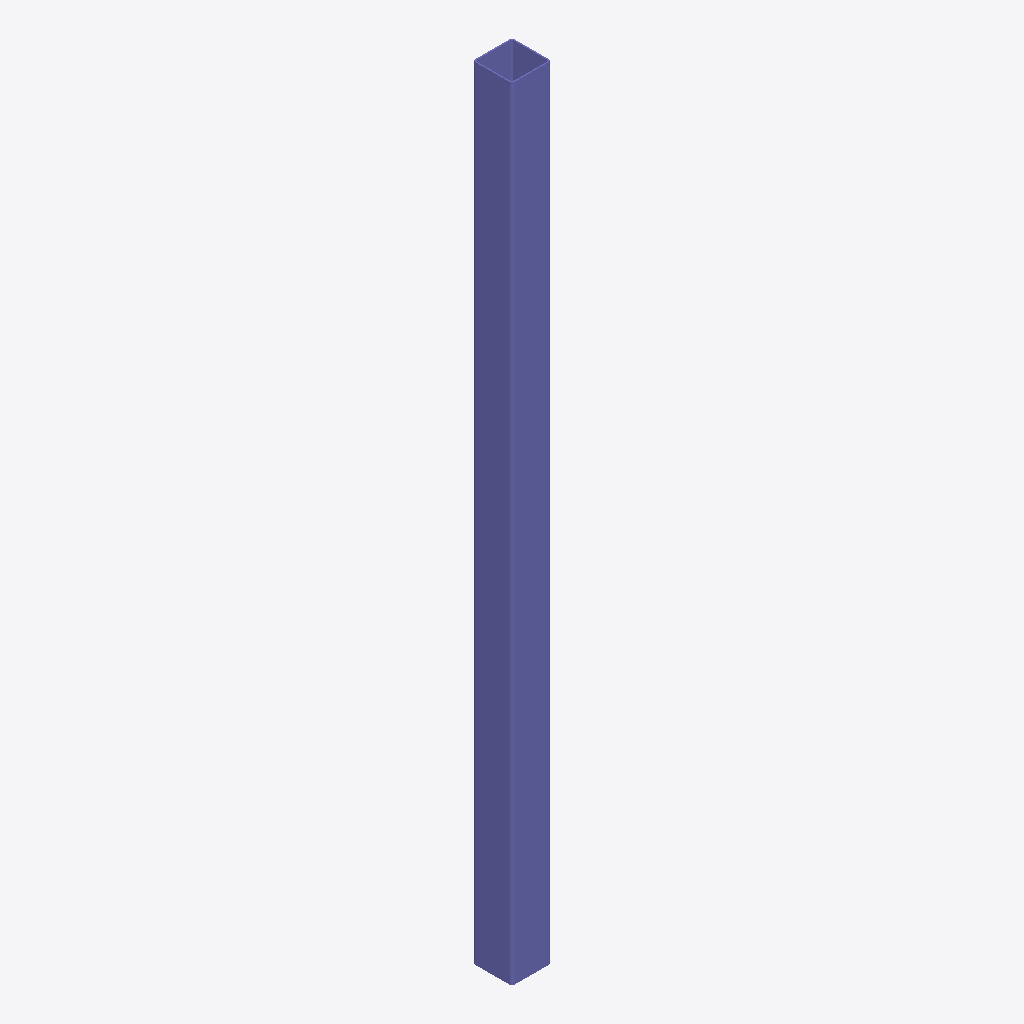
Isometric view of an IFC building model (IFC-SPF (STEP), schema IFC2X3, length unit millimetre), seen from the south-west, elements coloured by IFC class: 1 column (violet).
Extent 0.2 m × 0.2 m × 5.0 m (x, y, z). Storeys (1): Undefined at 0.00 m. Elements (1): 1 IfcColumn.

HEADER;
FILE_DESCRIPTION(('ViewDefinition[AISC_Steel_Detailing]','Option [BaseQuantities:Off]','Option [GridExport:On]','Option [Assemblies:Off]','Option [Bolts:On]','Option [Rebars:On]','Option [PourObjects:Off]','Option [Welds:On]','Option [SurfaceTreatments:On]','Option [LocationBy:0]','Option [ViewColors:Off]','Option [SectionedSpine:Off]','[2 more]'),'2;1');
FILE_NAME('c_10_Qty_2.ifc','2026-05-16T11:52:52',('GIOVANNIPC\\gcorrea'),('Structural Designer'),'IFC Database version: Work','Tekla Structures 2020 Service Pack 5, IFC Export','');
FILE_SCHEMA(('IFC2X3'));
ENDSEC;
DATA;
#37=IFCPROJECT('2G7ZFDNE16yBDU14FA92Me',#5,'Proyecto',$,$,$,$,(#11),#36);
#39=IFCSITE('2xvEzEinjBTea80yOTcujY',#5,'Obra',$,$,#38,$,$,.ELEMENT.,$,$,$,$,$);
#41=IFCBUILDING('3JAkoJvzD8nP8_7tbtYTHy',#5,'Undefined',$,$,#40,$,$,.ELEMENT.,$,$,$);
#43=IFCBUILDINGSTOREY('29hdEUCErFze9E_VIAceOd',#5,'Undefined',$,$,#42,$,$,.ELEMENT.,0.0);
#58=IFCCOLUMN('2kuDAjoVD3OBNxd0mbLXVF',#44,'COLUMN','[]250*8','[]250*8',#47,#57,'IDaee0d2ad-c9f3-4360-b5fb-9c0c255617cf');
ENDSEC;
